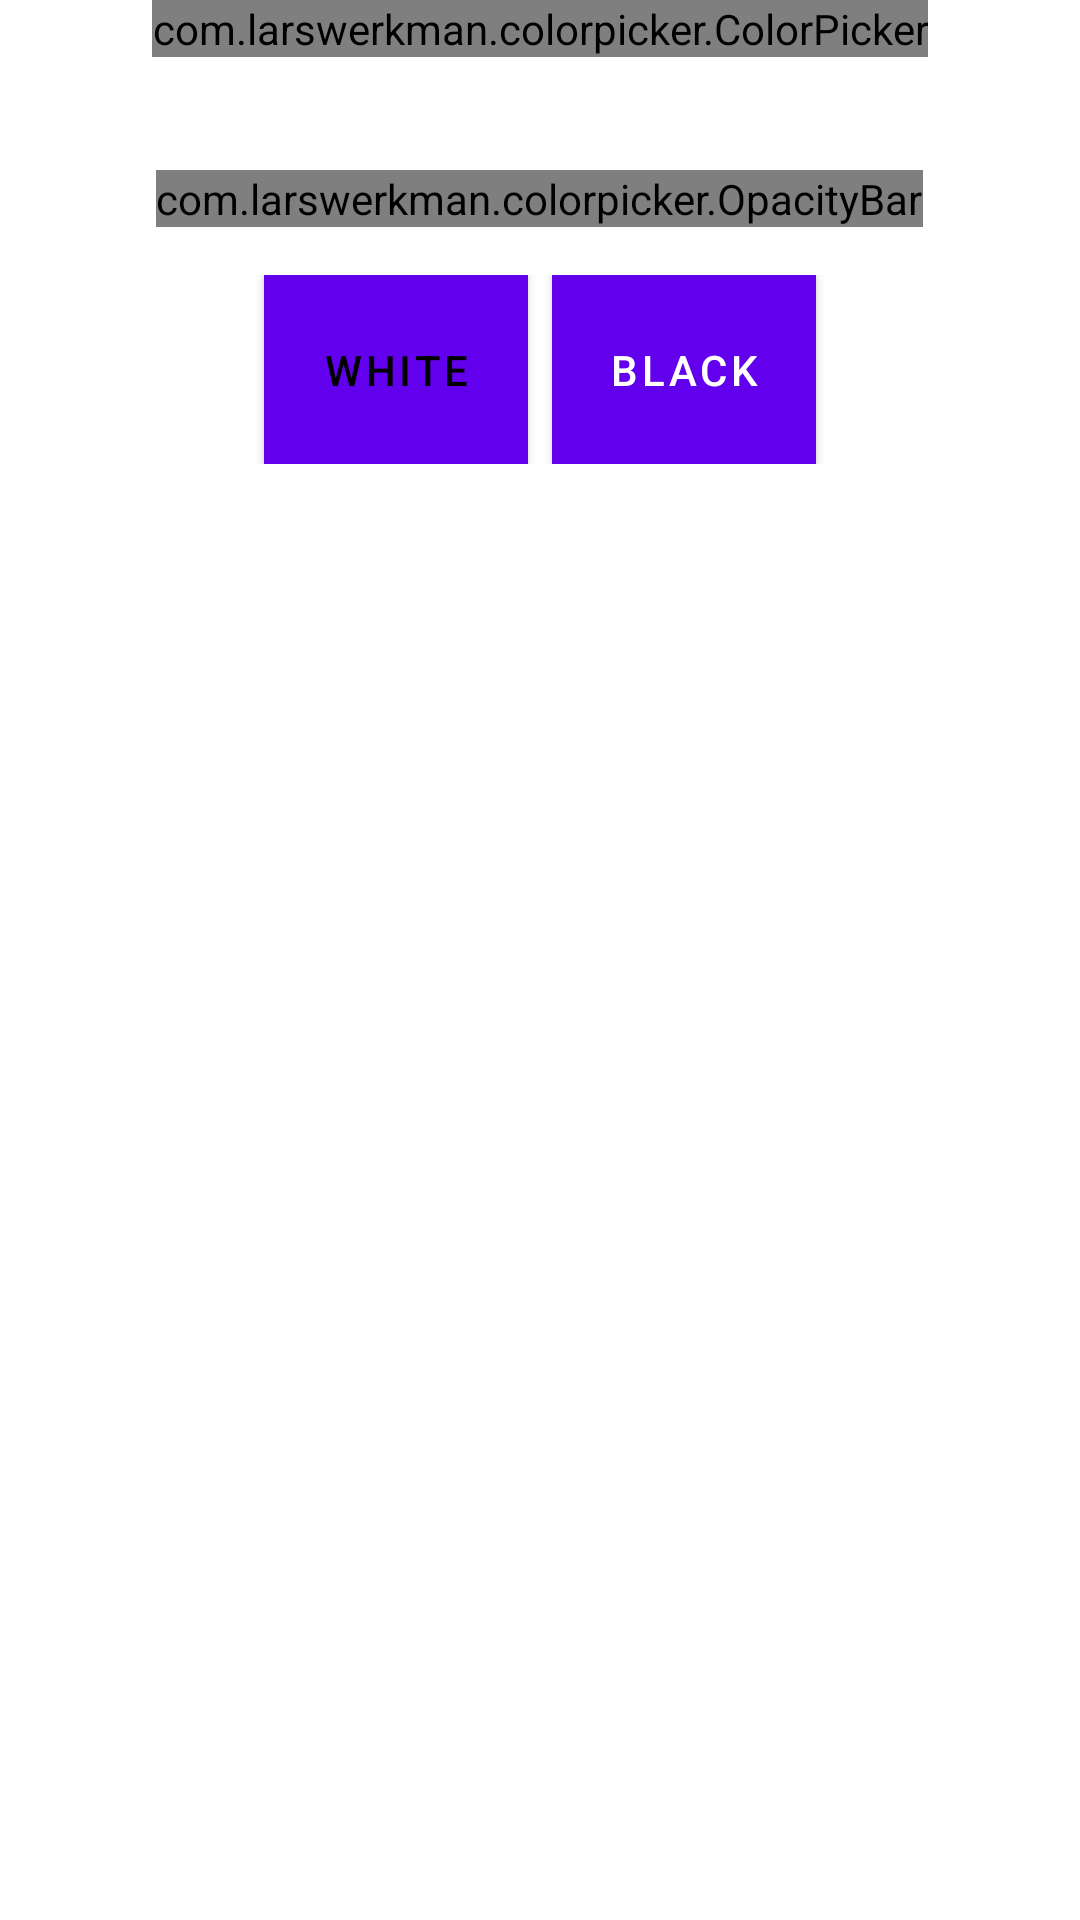

The Android layout XML behind this screen, and the referenced resources:
<!-- AndroidManifest.xml: fallback theme Theme.MaterialComponents.DayNight.NoActionBar -->
<!-- res/layout/dialog_settings_color.xml -->
<?xml version="1.0" encoding="utf-8"?>
<ScrollView xmlns:android="http://schemas.android.com/apk/res/android"
	android:layout_width="match_parent"
	android:layout_height="match_parent">

	<LinearLayout
		android:orientation="vertical"
		style="@style/Layout.DialogColor">

		<com.larswerkman.colorpicker.ColorPicker
			android:id="@+id/picker"
			android:layout_width="wrap_content"
			android:layout_height="wrap_content" />

		<TextView
			style="@style/TextView.ColorTransparencyHeader"
			android:text="@string/settings_transparency" />

		<com.larswerkman.colorpicker.OpacityBar
			android:id="@+id/opacitybar"
			android:layout_width="wrap_content"
			android:layout_height="wrap_content" />

		<LinearLayout
			style="@style/Layout.OtherColors"
			android:orientation="horizontal"
			android:gravity="center">

			<Button
				android:id="@+id/btnWhite"
				android:background="@drawable/bg_btn_white"
				android:text="@string/white"
				android:padding="16dp"
				android:textColor="@android:color/black"
				android:layout_width="wrap_content"
				android:layout_height="wrap_content" />

			<Button
				android:id="@+id/btnBlack"
				android:text="@string/black"
				android:padding="16dp"
				android:layout_marginLeft="8dp"
				android:textColor="@android:color/white"
				android:background="@drawable/bg_btn_black"
				android:layout_width="wrap_content"
				android:layout_height="wrap_content" />

		</LinearLayout>

	</LinearLayout>

</ScrollView>
<!-- resources referenced by this layout -->
<resources>
  <!-- drawable bg_btn_black (drawable) -->
  <?xml version="1.0" encoding="utf-8"?>
  <layer-list xmlns:android="http://schemas.android.com/apk/res/android" >
  
  	<item>
  		<shape android:shape="rectangle" >
  			<solid android:color="#FFFFFF" />
  			<padding
  			android:bottom="2dp"
  			android:left="2dp"
  			android:right="2dp"
  			android:top="2dp"
  			/>
  
  		</shape>
  	</item>
  	<item>
  		<shape android:shape="rectangle" >
  
  			<solid android:color="#000000" />
  		</shape>
  	</item>
  </layer-list>
  <!-- drawable bg_btn_white (drawable) -->
  <?xml version="1.0" encoding="utf-8"?>
  <layer-list xmlns:android="http://schemas.android.com/apk/res/android" >
  
  	<item>
  		<shape android:shape="rectangle" >
  			<solid android:color="#999999" />
  			<padding
  				android:bottom="2dp"
  				android:left="2dp"
  				android:right="2dp"
  				android:top="2dp"
  				/>
  
  		</shape>
  	</item>
  	<item>
  		<shape android:shape="rectangle" >
  
  			<solid android:color="#ffffff" />
  		</shape>
  	</item>
  </layer-list>
  <string name="black">Black</string>
  <string name="settings_transparency">Transparency</string>
  <string name="white">White</string>
  <style name="Layout.DialogColor">
  		<item name="android:paddingLeft">@dimen/grid2</item>
  		<item name="android:paddingRight">@dimen/grid2</item>
  		<item name="android:gravity">center_horizontal</item>
  	</style>
  <style name="Layout.OtherColors">
  		<item name="android:layout_marginBottom">@dimen/grid2</item>
  		<item name="android:layout_marginTop">@dimen/grid2</item>
  		<item name="android:gravity">center_horizontal</item>
  	</style>
  <style name="TextView.ColorTransparencyHeader">
  		<item name="android:textSize">@dimen/desc_font_size</item>
  		<item name="android:textColor">@android:color/white</item>
  		<item name="android:layout_marginTop">@dimen/grid2</item>
  	</style>
  <dimen name="grid2">16dp</dimen>
  <dimen name="desc_font_size">16sp</dimen>
</resources>
